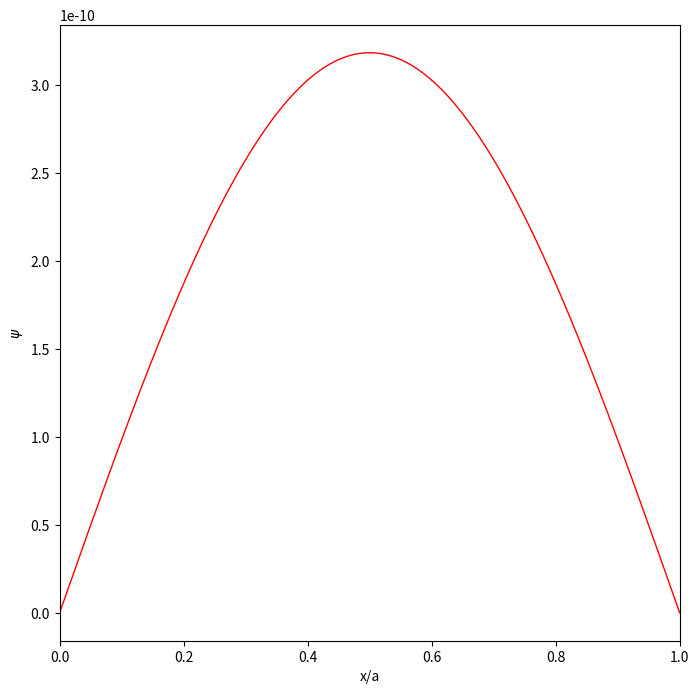

Here is the Python script that generated this plot:
# -*- coding: utf-8 -*-
# Python simulation of an electron in a 1d infinite box potential
# Integrate time independent SE using the Verlet method
# Boundary conditions are found by shooting
# [redacted]

from pylab import *
import numpy as np
import matplotlib.pyplot as plt

a=1.0e-9           # well width a=1 nm
hbar=1.0546e-34    # Plancks constant
m=9.1094e-31       # electron mass
e=1.6022e-19       # electron charge=-e
c=2.0*m/hbar**2    # constant in Schrödinger equation
N=10000000             # number of mesh points
dx=a/N             # step length
dx2=dx**2          # step length squared

EeV = 0.37604415          # input energy in eV: test 0.3 , 0.4 , 0.3760 , 1.5
E = EeV*e          # input energy in J
#E = 6.024978632810431e-20   #MY exact value for E1, in J
#EeV = E/e
#print('Exact solution:')
#print('E1=',(hbar*np.pi/a)**2/(2.0*m)/e,'eV')
#print('E2=',(hbar*2.0*np.pi/a)**2/(2.0*m)/e,'eV')

# potential energy function
def V(x):
    y = 0.0
    #y=e*5.*x/a # triangular potential
    #if x>0. and x<1. : y=e*5.*(x/a-1.) # finite triangular potential
    return y

# initial values and lists
x = 0.0             # initial value of position x
psi = 0.0           # wave function at initial position
dpsi = 1.0          # derivative of wave function at initial position
x_tab = []          # list to store positions for plot
psi_tab = []        # list to store wave function for plot
x_tab.append(x/a)
psi_tab.append(psi)

for i in range(N) :
    d2psi = c*(V(x)-E)*psi
    d2psinew = c*(V(x+dx)-E)*psi
    psi += dpsi*dx + 0.5*d2psi*dx2
    dpsi += 0.5*(d2psi+d2psinew)*dx
    x += dx
    x_tab.append(x/a)
    psi_tab.append(psi)

print('E=',EeV,'eV , psi(x=a)=',psi)


plt.close()
plt.figure(num=None, figsize=(8,8), dpi=80, facecolor='w', edgecolor='k')
plt.plot(x_tab, psi_tab, linewidth=1, color='red')
plt.xlim(0, 1)
#limit=1.e-9
#plt.ylim(0, limit)
#plt.ylim(-limit, limit)
#plt.autoscale(False)
plt.xlabel('x/a')
plt.ylabel('$\psi$')
#plt.savefig('psi.pdf')
plt.show()
